Run: headless pygame with SDL's dummy video driver; simulated clock (each Clock.tick advances the game by its frame time, no real sleeping); random seed 0; keys injected as events and as key.get_pressed() state; mouse plan: one left click at the window centre at the start of phase 2, then a move to the lower-right quarter at the start of phase 3.
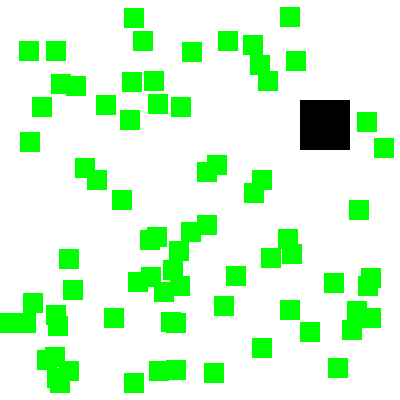
Frame 1 of 4 · flips 1–60 · no input
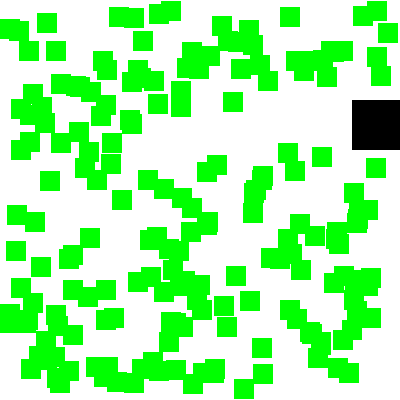
Frame 2 of 4 · flips 61–180 · clicked the window centre · tapped SPACE, RETURN · held RIGHT (→), D
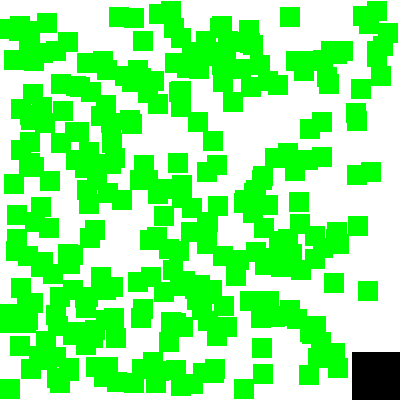
Frame 3 of 4 · flips 181–300 · moved the mouse to the lower-right quarter · held DOWN (↓), S
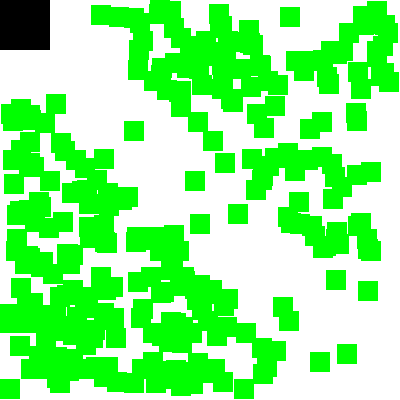
Frame 4 of 4 · flips 301–420 · held LEFT (←), A, UP (↑), W

The pygame program that drew these frames:

import pygame, sys, random
from pygame.locals import *

# установим pygame
pygame.init()
mainClock = pygame.time.Clock()

#настроим окно
WINDOWWIDTH = 400
WINDOWHEIGHT = 400
windowSurface = pygame.display.set_mode((WINDOWWIDTH, WINDOWHEIGHT), 0, 32)
pygame.display.set_caption('Обнаружение столкновений')

# настроим цвет
WHITE = (255,255,255)
BlACK = (0,0,0)
GREEN = (0,255,0)

# создадим структуру данных игрока и еды
foodCounter = 0
NEWFOOD= 40
FOODSIZE = 20
player = pygame.Rect(300,100,50,50) # местоположение игрока
foods = []
for i in range (20): # коллиечество блоков еды
    foods.append(pygame.Rect(random.randint(0, WINDOWWIDTH-FOODSIZE), random.randint(0, WINDOWHEIGHT-FOODSIZE), FOODSIZE, FOODSIZE))

# создадим переменные перемещения
moveleft = False
moveRight = False
moveUp = False
moveDown = False

MOVESPEED = 4


# запуск игрового цикла
while True:
    # проверка события
    for event in pygame.event.get():
        if event.type == QUIT:
            pygame.quit()
            sys.exit()
        if event.type == KEYDOWN:
            # изменение переменных клавиатуры
            if event.key == K_LEFT or event.key == K_a:
                moveRight = False
                moveleft = True
            if event.key == K_RIGHT or event.key == K_d:
                moveRight = True
                moveleft = False
            if event.key == K_UP or event.key == K_w:
                moveUp = True
                moveDown = False
            if event.key == K_DOWN or event.key == K_s:
                moveUp = False
                moveDown = True
            if event.type == KEYUP:
                if event.key == K_ESCAPE:
                    pygame.quit()
                    sys.exit()
                if event.key == K_LEFT or event.key == K_a:
                    moveleft = False
                if event.key == K_RIGHT or event.key == K_d:
                    moveRight = False
                if event.key == K_UP or event.key == K_w:
                    moveUp = False
                if event.key == K_DOWN or event.key == K_s:
                    moveDown = False
                if event.key == K_x: # при нажатии на кнопку х помещает блок грока в случайную позицию
                    player.top = random.randint(0, WINDOWHEIGHT - player.height)
                    player.left = random.randint(0, WINDOWWIDTH - player.width)

            if event.type == MOUSEBUTTONUP: # добавление еды в ручную кликом мыши
                foods.append(pygame.Rect(event.pos[0], event.pos[1], FOODSIZE, FOODSIZE))

    foodCounter +=1
    if foodCounter>=NEWFOOD:
        # добавление новой еды
        foodCounter = 0
        foods.append(pygame.Rect(random.randint(0, WINDOWWIDTH-FOODSIZE), random.randint(0, WINDOWHEIGHT-FOODSIZE), FOODSIZE, FOODSIZE))

        # создадим на поверхности белый фон
        windowSurface.fill(WHITE)

        # перемещение игрока
        if moveDown and player.bottom < WINDOWHEIGHT:
            player.top += MOVESPEED
        if moveUp and player.top > 0:
            player.top -= MOVESPEED
        if moveleft and player.left >0:
            player.left -= MOVESPEED
        if moveRight and player.right < WINDOWWIDTH:
            player.right += MOVESPEED

        # отображение игрока на поверхности
        pygame.draw.rect(windowSurface, BlACK, player)

        # проверим не пересекся ли игрок с каким-либо блоком еды
        for food in foods[:]:
            if player.colliderect(food):
                foods.remove(food)

        #отображение еды
        for i in range (len(foods)):
            pygame.draw.rect(windowSurface, GREEN, foods[i])

        # вывод на экран
        pygame.display.update()
        mainClock.tick(40)
